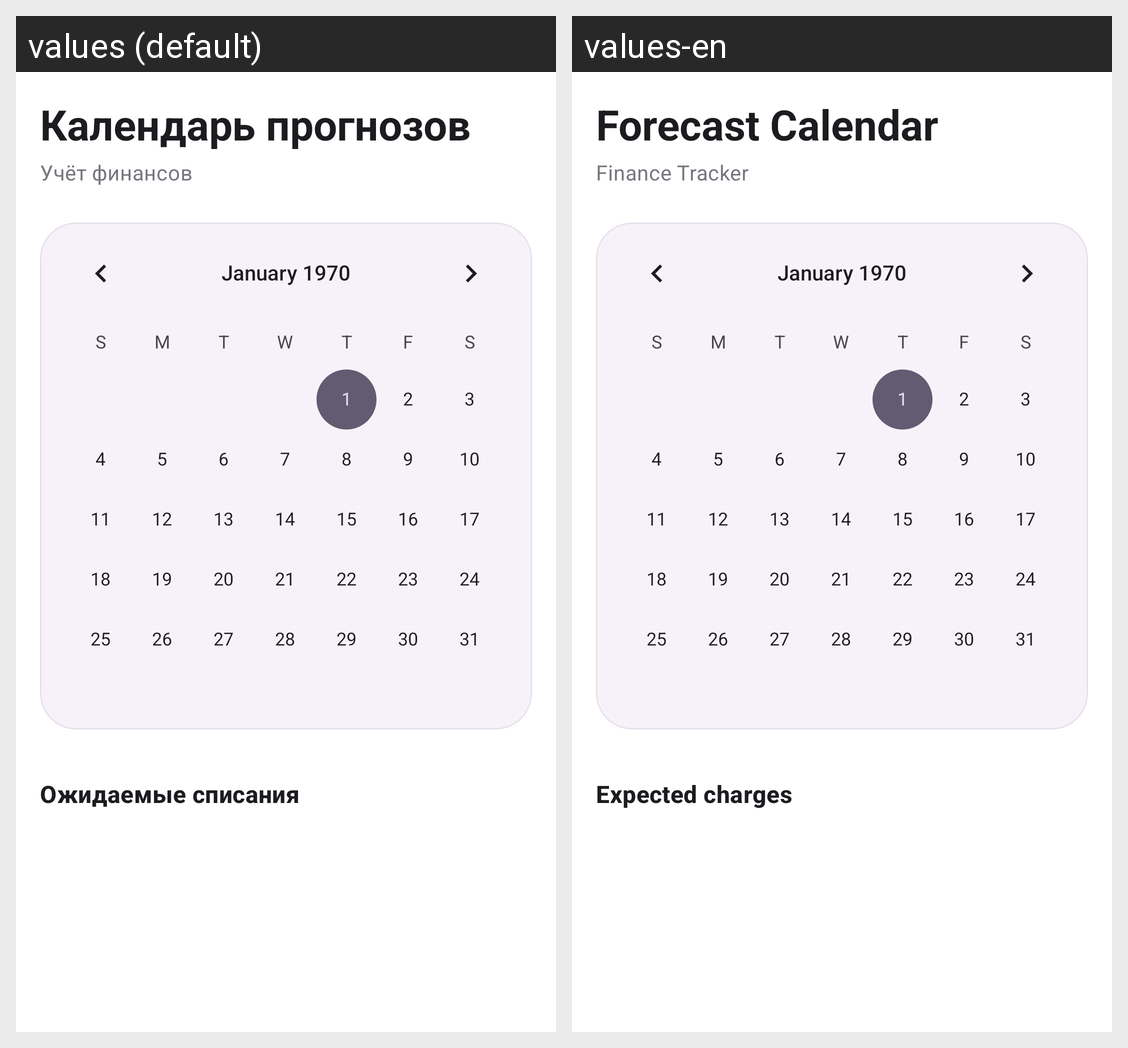

The same Android screen rendered under two of its app's locales, left to right. List the strings drawn on it with the default value and each locale's translation.
Android screen res/layout/fragment_prediction_calendar.xml rendered under 2 locales, left to right: values (default), values-en. Device: Nexus 5 (rendered at 1080×1920; each locale shown at half size, 540×960, under a caption strip naming it); theme Theme.MoneyHelper.
Strings drawn on this screen, with the default value and each locale's value (text and hints the layout hard-codes, and strings that could not be matched under every locale, appear in the picture but are not listed):

calendar_predictions_title
  values: Календарь прогнозов
  values-en: Forecast Calendar

finance_label
  values: Учёт финансов
  values-en: Finance Tracker

expected_expenses_for_day
  values: Ожидаемые списания
  values-en: Expected charges
